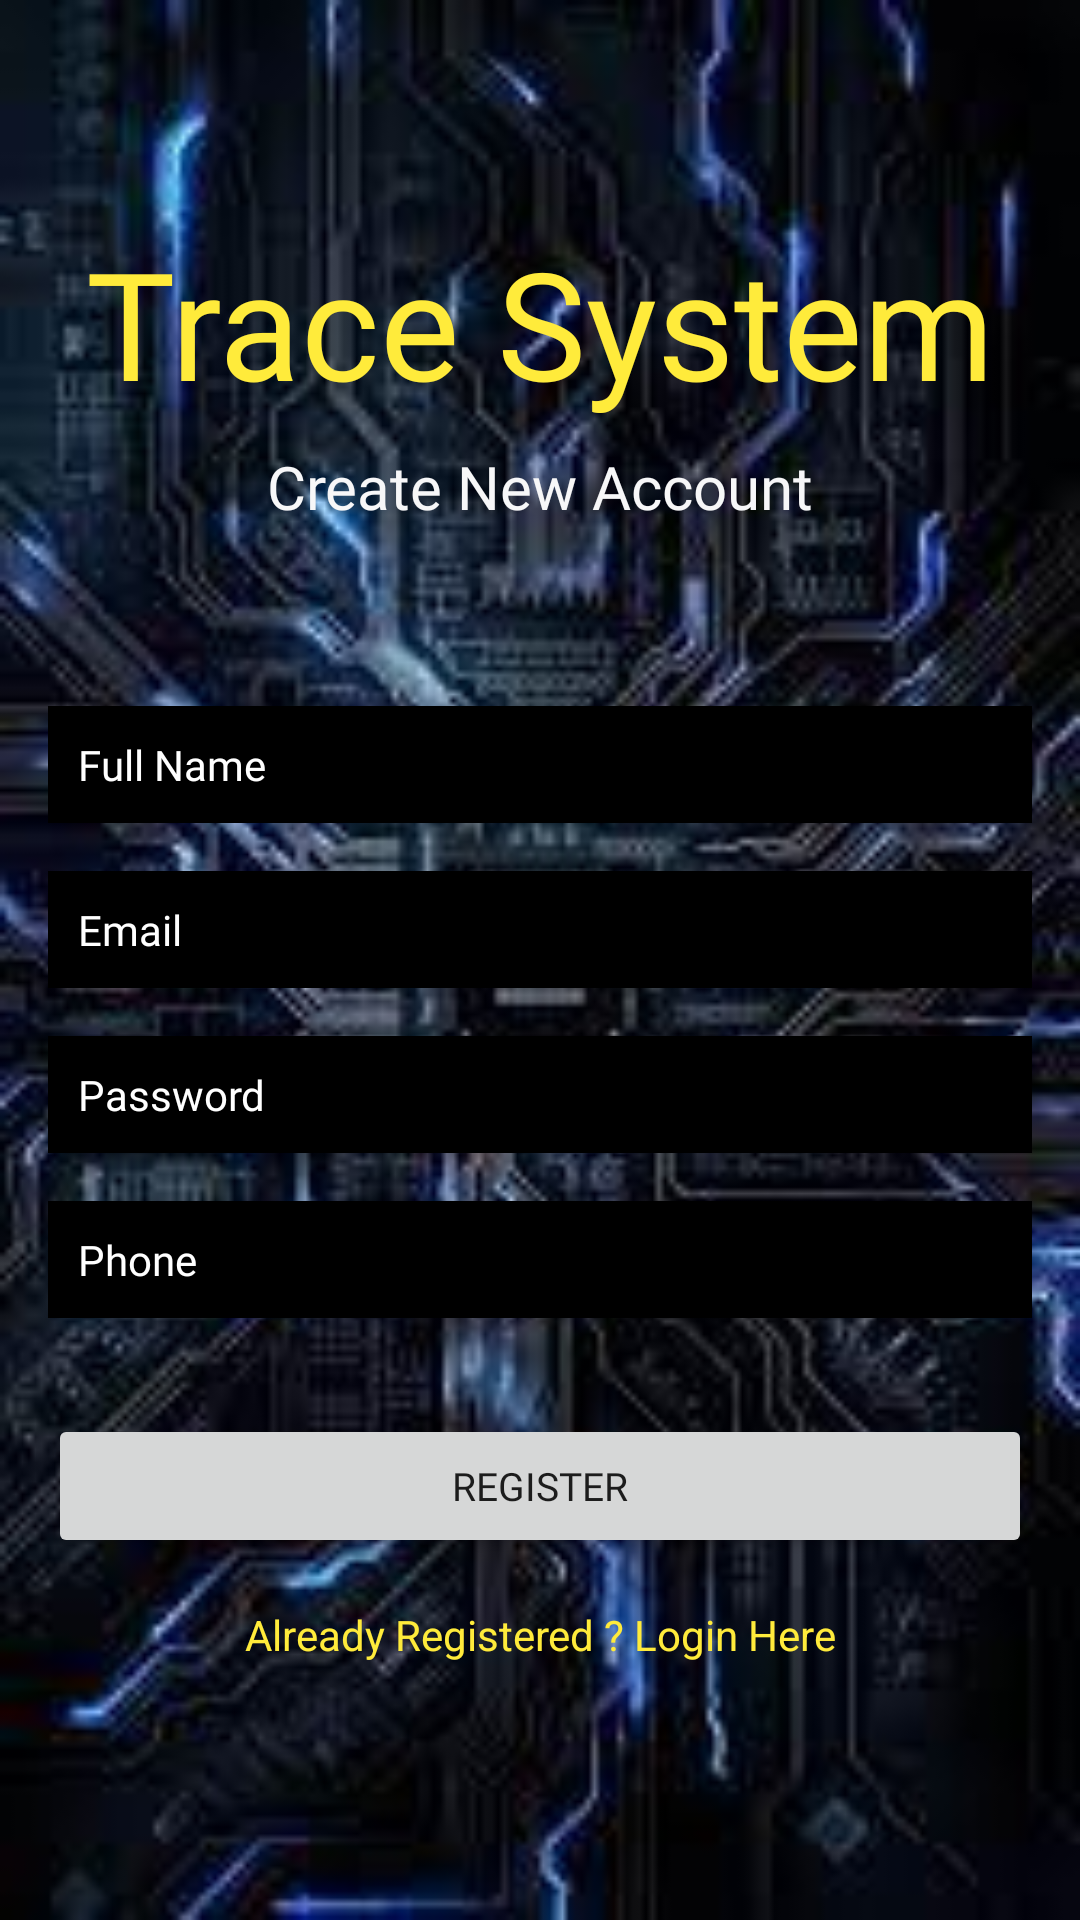

This screen was rendered from an Android layout file. Write that file and the resources it references.
<!-- AndroidManifest.xml: application theme Theme.TraceSystem -->
<!-- res/layout/activity_register.xml -->
<?xml version="1.0" encoding="utf-8"?>
<androidx.constraintlayout.widget.ConstraintLayout xmlns:android="http://schemas.android.com/apk/res/android"
    xmlns:app="http://schemas.android.com/apk/res-auto"
    xmlns:tools="http://schemas.android.com/tools"
    android:layout_width="match_parent"
    android:layout_height="match_parent"
    android:background="@drawable/background"
    tools:context=".Register">

    <TextView
        android:id="@+id/textView"
        android:layout_width="wrap_content"
        android:layout_height="wrap_content"
        android:fontFamily="@font/aclonica"
        android:text="Trace System"
        android:textColor="#FFEB3B"
        android:textSize="50sp"
        app:layout_constraintBottom_toBottomOf="parent"
        app:layout_constraintEnd_toEndOf="parent"
        app:layout_constraintStart_toStartOf="parent"
        app:layout_constraintTop_toTopOf="parent"
        app:layout_constraintVertical_bias="0.129" />

    <TextView
        android:id="@+id/textView2"
        android:layout_width="wrap_content"
        android:layout_height="wrap_content"
        android:layout_marginTop="8dp"
        android:fontFamily="@font/aclonica"
        android:text="Create New Account"
        android:textColor="#F7F7F8"
        android:textSize="20sp"
        app:layout_constraintEnd_toEndOf="parent"
        app:layout_constraintStart_toStartOf="parent"
        app:layout_constraintTop_toBottomOf="@+id/textView" />

    <EditText
        android:id="@+id/fullName"
        android:layout_width="0dp"
        android:layout_height="wrap_content"
        android:layout_marginStart="16dp"
        android:layout_marginEnd="16dp"
        android:background="@android:color/black"
        android:ems="10"
        android:fontFamily="@font/aclonica"
        android:hint="Full Name"
        android:inputType="textPersonName"
        android:padding="10dp"
        android:textColor="#FFFFFF"
        android:textColorHint="#FFFFFF"
        android:textSize="14sp"
        app:layout_constraintBottom_toBottomOf="parent"
        app:layout_constraintEnd_toEndOf="parent"
        app:layout_constraintStart_toStartOf="parent"
        app:layout_constraintTop_toBottomOf="@+id/textView2"
        app:layout_constraintVertical_bias="0.13999999" />

    <EditText
        android:id="@+id/Email"
        android:layout_width="0dp"
        android:layout_height="wrap_content"
        android:layout_marginStart="16dp"
        android:layout_marginTop="16dp"
        android:layout_marginEnd="16dp"
        android:ems="10"
        android:hint="Email"
        android:background="@android:color/black"
        android:fontFamily="@font/aclonica"
        android:padding="10dp"
        android:textColor="#FFFFFF"
        android:textColorHint="#FFFFFF"
        android:textSize="14sp"
        android:inputType="textEmailAddress"
        app:layout_constraintEnd_toEndOf="parent"
        app:layout_constraintStart_toStartOf="parent"
        app:layout_constraintTop_toBottomOf="@+id/fullName" />

    <EditText
        android:id="@+id/password"
        android:layout_width="0dp"
        android:layout_height="wrap_content"
        android:layout_marginStart="16dp"
        android:layout_marginTop="16dp"
        android:layout_marginEnd="16dp"
        android:ems="10"
        android:inputType="textPassword"
        android:hint="Password"
        android:background="@android:color/black"
        android:fontFamily="@font/aclonica"
        android:padding="10dp"
        android:textColor="#FFFFFF"
        android:textColorHint="#FFFFFF"
        android:textSize="14sp"
        app:layout_constraintEnd_toEndOf="parent"
        app:layout_constraintStart_toStartOf="parent"
        app:layout_constraintTop_toBottomOf="@+id/Email" />
    <EditText
        android:id="@+id/phone"
        android:layout_width="0dp"
        android:layout_height="wrap_content"
        android:layout_marginStart="16dp"
        android:layout_marginTop="16dp"
        android:layout_marginEnd="16dp"
        android:ems="10"
        android:inputType="textPhonetic"
        android:hint="Phone"
        android:background="@android:color/black"
        android:fontFamily="@font/aclonica"
        android:padding="10dp"
        android:textColor="#FFFFFF"
        android:textColorHint="#FFFFFF"
        android:textSize="14sp"
        app:layout_constraintEnd_toEndOf="parent"
        app:layout_constraintStart_toStartOf="parent"
        app:layout_constraintTop_toBottomOf="@+id/password" />

    <Button
        android:id="@+id/registerBtn"
        android:layout_width="0dp"
        android:layout_height="wrap_content"
        android:layout_marginStart="16dp"
        android:layout_marginTop="32dp"
        android:layout_marginEnd="16dp"
        android:fontFamily="@font/aclonica"
        android:text="Register"
        android:textSize="13sp"
        app:layout_constraintEnd_toEndOf="parent"
        app:layout_constraintStart_toStartOf="parent"
        app:layout_constraintTop_toBottomOf="@+id/phone" />

    <TextView
        android:id="@+id/createText"
        android:layout_width="wrap_content"
        android:layout_height="wrap_content"
        android:layout_marginTop="16dp"
        android:text="Already Registered ? Login Here"
        android:textColor="#FFEB3B"
        app:layout_constraintEnd_toEndOf="parent"
        app:layout_constraintStart_toStartOf="parent"
        app:layout_constraintTop_toBottomOf="@+id/registerBtn" />

    <ProgressBar
        android:id="@+id/progressBar"
        style="?android:attr/progressBarStyle"
        android:layout_width="wrap_content"
        android:layout_height="wrap_content"
        android:visibility="invisible"
        app:layout_constraintBottom_toBottomOf="parent"
        app:layout_constraintEnd_toEndOf="parent"
        app:layout_constraintStart_toStartOf="parent"
        app:layout_constraintTop_toBottomOf="@+id/createText"
        app:layout_constraintVertical_bias="0.26" />



</androidx.constraintlayout.widget.ConstraintLayout>
<!-- resources referenced by this layout -->
<resources>
  <!-- drawable background: jpeg bitmap (drawable, 12543 bytes) -->
  <style name="Theme.TraceSystem" parent="Theme.MaterialComponents.DayNight.DarkActionBar">
          
          <item name="colorPrimary">@color/purple_500</item>
          <item name="colorPrimaryVariant">@color/purple_700</item>
          <item name="colorOnPrimary">@color/white</item>
          
          <item name="colorSecondary">@color/teal_200</item>
          <item name="colorSecondaryVariant">@color/teal_700</item>
          <item name="colorOnSecondary">@color/black</item>
          
          <item name="android:statusBarColor" tools:targetApi="l">?attr/colorPrimaryVariant</item>
          
      </style>
  <!-- not gathered from this repository: default colours our renderer supplied (Android Studio template values) -->
  <color name="purple_500">#FF6200EE</color>
  <color name="purple_700">#FF3700B3</color>
  <color name="teal_200">#FF03DAC5</color>
  <color name="teal_700">#FF018786</color>
  <color name="black">#FF000000</color>
  <color name="white">#FFFFFFFF</color>
</resources>
